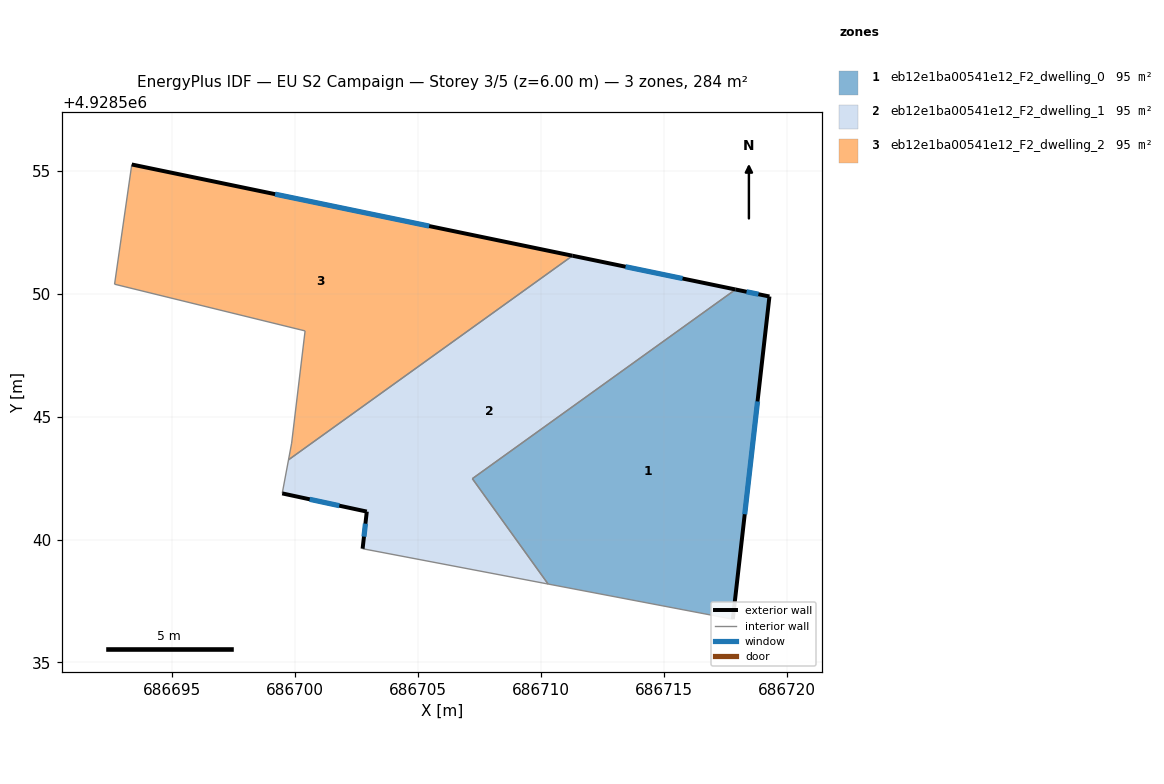
=== STOREY PLAN SPEC (per zone: floor XY polygon, exterior-wall plan segments, windows/doors) ===
zone 1: eb12e1ba00541e12_F2_dwelling_0  (94.5 m²)
  floor: (686719.30, 4928549.89) (686717.81, 4928536.76) (686710.30, 4928538.19) (686707.21, 4928542.48) (686717.92, 4928550.17)
  exterior wall: (686719.30, 4928549.89) – (686717.92, 4928550.17)  [1.4 m]
    window: (686718.85, 4928549.98) – (686718.37, 4928550.08)  [0.5 m²]
  exterior wall: (686717.81, 4928536.76) – (686719.30, 4928549.89)  [13.2 m]
    window: (686718.29, 4928541.03) – (686718.81, 4928545.62)  [4.8 m²]
  interior walls: 3
zone 2: eb12e1ba00541e12_F2_dwelling_1  (94.5 m²)
  floor: (686717.92, 4928550.17) (686707.21, 4928542.48) (686710.30, 4928538.19) (686702.75, 4928539.63) (686702.92, 4928541.14) (686699.48, 4928541.88) (686699.73, 4928543.24) (686711.29, 4928551.54)
  exterior wall: (686702.92, 4928541.14) – (686702.75, 4928539.63)  [1.5 m]
    window: (686702.86, 4928540.64) – (686702.80, 4928540.12)  [0.6 m²]
  exterior wall: (686699.48, 4928541.88) – (686702.92, 4928541.14)  [3.5 m]
    window: (686700.60, 4928541.64) – (686701.80, 4928541.38)  [1.3 m²]
  exterior wall: (686717.92, 4928550.17) – (686711.29, 4928551.54)  [6.8 m]
    window: (686715.76, 4928550.62) – (686713.45, 4928551.10)  [2.5 m²]
  interior walls: 5
zone 3: eb12e1ba00541e12_F2_dwelling_2  (94.5 m²)
  floor: (686711.29, 4928551.54) (686699.73, 4928543.24) (686699.86, 4928543.92) (686700.41, 4928548.49) (686692.66, 4928550.39) (686693.36, 4928555.26)
  exterior wall: (686711.29, 4928551.54) – (686693.36, 4928555.26)  [18.3 m]
    window: (686705.46, 4928552.75) – (686699.19, 4928554.05)  [6.7 m²]
  interior walls: 5

=== DERIVED (storey summary) ===
Building: EU S2 Campaign
Storey: 3 of 5  (floor level z = 6.00 m)
Storey gross floor area: 283.6 m²
Zones on this storey: 3
  - eb12e1ba00541e12_F2_dwelling_0: floor 94.5 m²; exterior wall 14.6 m (43.9 m²); 2 window(s) 5.4 m²; WWR 12.2%
  - eb12e1ba00541e12_F2_dwelling_1: floor 94.5 m²; exterior wall 11.8 m (35.4 m²); 3 window(s) 4.3 m²; WWR 12.2%
  - eb12e1ba00541e12_F2_dwelling_2: floor 94.5 m²; exterior wall 18.3 m (54.9 m²); 1 window(s) 6.7 m²; WWR 12.2%
Zone adjacency (shared interzone walls):
  - eb12e1ba00541e12_F2_dwelling_0 ↔ eb12e1ba00541e12_F2_dwelling_1
  - eb12e1ba00541e12_F2_dwelling_1 ↔ eb12e1ba00541e12_F2_dwelling_2